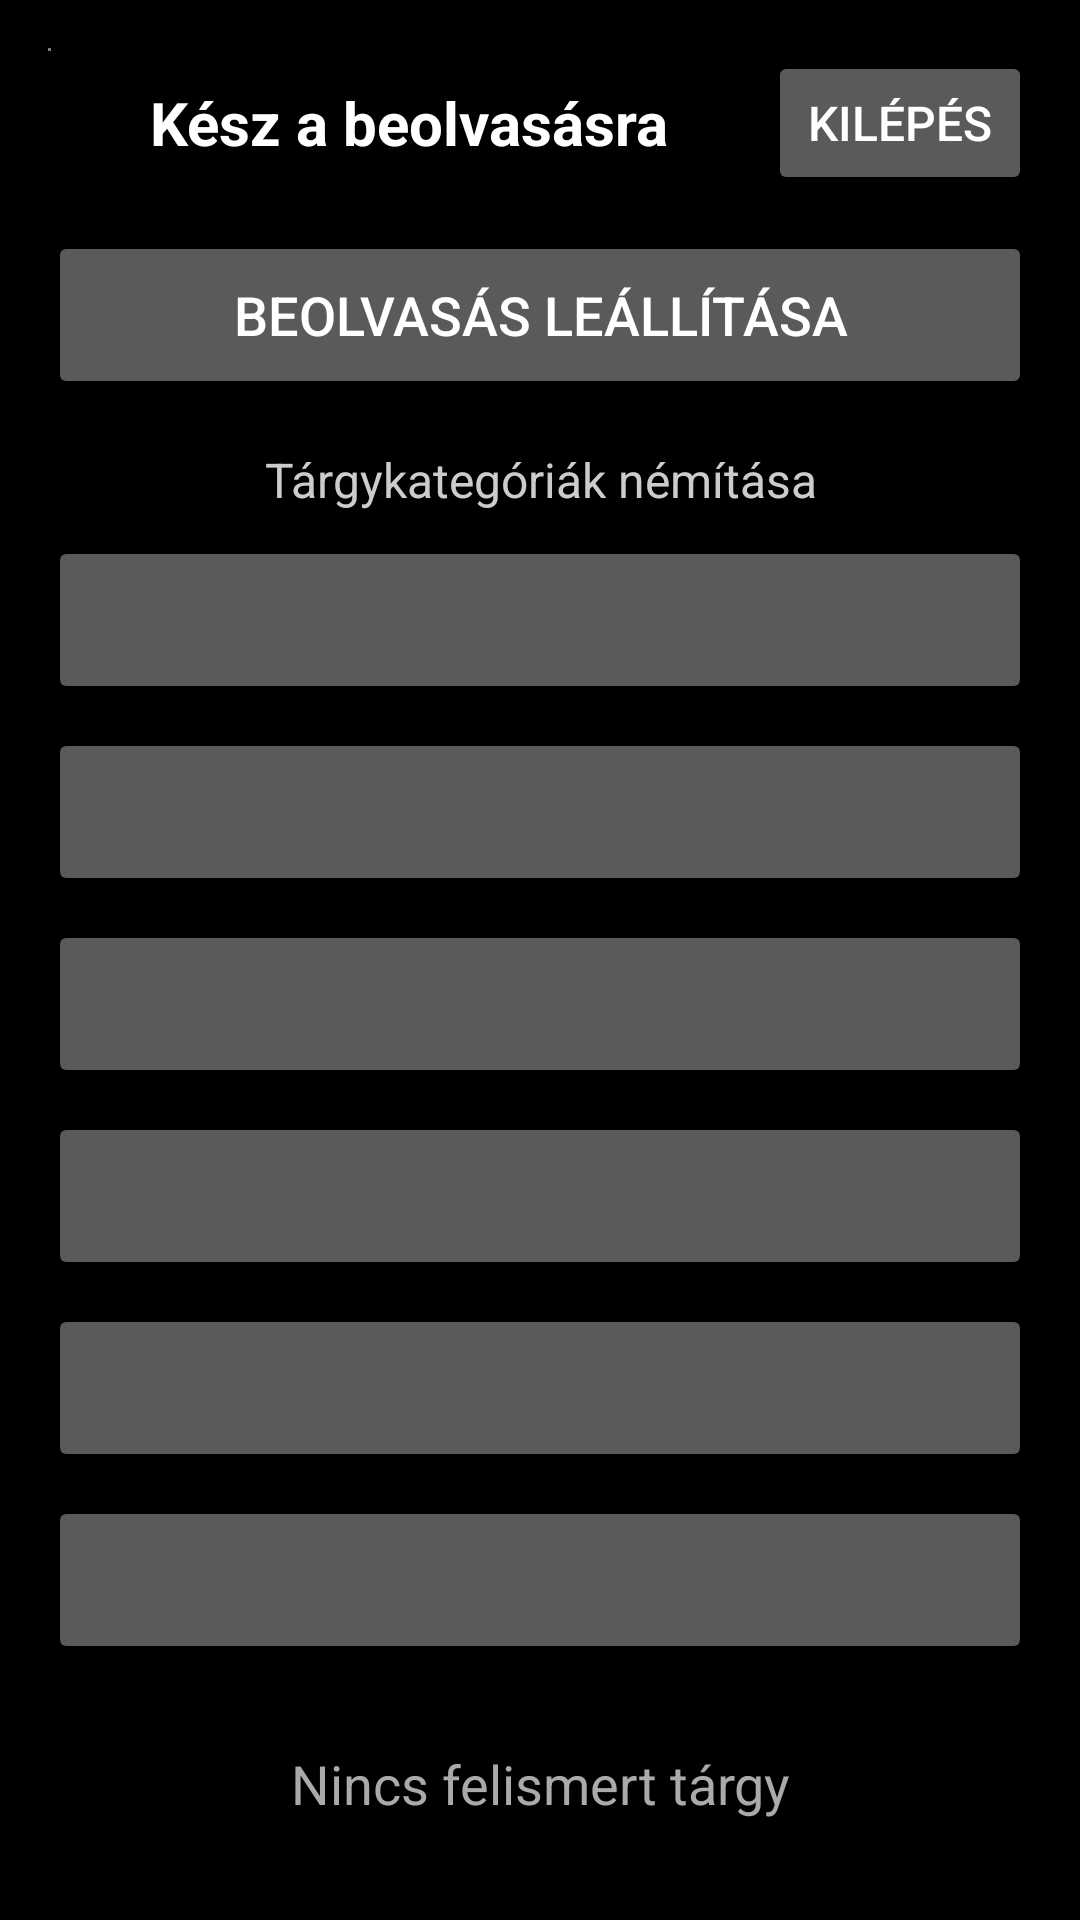

Layout XML and referenced resources for this Android screen:
<!-- AndroidManifest.xml: activity theme Theme.SuperDL -->
<!-- res/layout/activity_environment_scanner.xml -->
<?xml version="1.0" encoding="utf-8"?>
<LinearLayout xmlns:android="http://schemas.android.com/apk/res/android"
    android:id="@+id/envScannerRoot"
    android:layout_width="match_parent"
    android:layout_height="match_parent"
    android:background="#000000"
    android:orientation="vertical"
    android:padding="16dp">

    <androidx.camera.view.PreviewView
        android:id="@+id/envPreview"
        android:layout_width="1dp"
        android:layout_height="1dp"
        android:importantForAccessibility="no" />

    <LinearLayout
        android:layout_width="match_parent"
        android:layout_height="wrap_content"
        android:gravity="center_vertical"
        android:orientation="horizontal">

        <TextView
            android:id="@+id/tvEnvScannerStatus"
            android:layout_width="0dp"
            android:layout_height="wrap_content"
            android:layout_weight="1"
            android:accessibilityLiveRegion="assertive"
            android:gravity="center"
            android:minHeight="48dp"
            android:text="@string/env_scanner_status_ready"
            android:textColor="#FFFFFF"
            android:textSize="20sp"
            android:textStyle="bold" />

        <Button
            android:id="@+id/btnEnvExit"
            android:layout_width="wrap_content"
            android:layout_height="wrap_content"
            android:contentDescription="@string/env_scanner_exit_desc"
            android:minHeight="48dp"
            android:text="@string/env_scanner_exit_button"
            android:textSize="16sp" />
    </LinearLayout>

    <Button
        android:id="@+id/btnEnvScanToggle"
        android:layout_width="match_parent"
        android:layout_height="wrap_content"
        android:layout_marginTop="12dp"
        android:contentDescription="@string/env_scanner_stop_desc"
        android:minHeight="56dp"
        android:text="@string/env_scanner_stop"
        android:textSize="18sp" />

    <TextView
        android:layout_width="match_parent"
        android:layout_height="wrap_content"
        android:layout_marginTop="16dp"
        android:gravity="center"
        android:text="@string/env_scanner_categories_title"
        android:textColor="#CCCCCC"
        android:textSize="16sp" />

    <Button
        android:id="@+id/btnMuteDoor"
        android:layout_width="match_parent"
        android:layout_height="wrap_content"
        android:layout_marginTop="8dp"
        android:contentDescription="@string/env_scanner_mute_door_desc"
        android:minHeight="56dp"
        android:textSize="16sp" />

    <Button
        android:id="@+id/btnMuteChair"
        android:layout_width="match_parent"
        android:layout_height="wrap_content"
        android:layout_marginTop="8dp"
        android:contentDescription="@string/env_scanner_mute_chair_desc"
        android:minHeight="56dp"
        android:textSize="16sp" />

    <Button
        android:id="@+id/btnMuteTable"
        android:layout_width="match_parent"
        android:layout_height="wrap_content"
        android:layout_marginTop="8dp"
        android:contentDescription="@string/env_scanner_mute_table_desc"
        android:minHeight="56dp"
        android:textSize="16sp" />

    <Button
        android:id="@+id/btnMutePerson"
        android:layout_width="match_parent"
        android:layout_height="wrap_content"
        android:layout_marginTop="8dp"
        android:contentDescription="@string/env_scanner_mute_person_desc"
        android:minHeight="56dp"
        android:textSize="16sp" />

    <Button
        android:id="@+id/btnMuteFloor"
        android:layout_width="match_parent"
        android:layout_height="wrap_content"
        android:layout_marginTop="8dp"
        android:contentDescription="@string/env_scanner_mute_floor_desc"
        android:minHeight="56dp"
        android:textSize="16sp" />

    <Button
        android:id="@+id/btnMutePhone"
        android:layout_width="match_parent"
        android:layout_height="wrap_content"
        android:layout_marginTop="8dp"
        android:contentDescription="@string/env_scanner_mute_phone_desc"
        android:minHeight="56dp"
        android:textSize="16sp" />

    <TextView
        android:id="@+id/tvEnvLastDetection"
        android:layout_width="match_parent"
        android:layout_height="wrap_content"
        android:layout_marginTop="16dp"
        android:accessibilityLiveRegion="polite"
        android:gravity="center"
        android:minHeight="48dp"
        android:text="@string/env_scanner_no_objects"
        android:textColor="#AAAAAA"
        android:textSize="18sp" />

    <TextView
        android:layout_width="match_parent"
        android:layout_height="wrap_content"
        android:layout_marginTop="12dp"
        android:gravity="center"
        android:text="@string/env_scanner_hint"
        android:textColor="#777777"
        android:textSize="14sp" />

</LinearLayout>
<!-- resources referenced by this layout -->
<resources>
  <string name="env_scanner_categories_title">Tárgykategóriák némítása</string>
  <string name="env_scanner_exit_button">Kilépés</string>
  <string name="env_scanner_exit_desc">Kilépés a környezeti kitekintőből</string>
  <string name="env_scanner_hint">⬅ kilépés  •  ⬆ ismétlés  •  ➡ középen lévő tárgy  •  hangerő gomb: azonnali felolvasás</string>
  <string name="env_scanner_mute_chair_desc">Szék kategória némítása vagy visszakapcsolása</string>
  <string name="env_scanner_mute_door_desc">Ajtó kategória némítása vagy visszakapcsolása</string>
  <string name="env_scanner_mute_floor_desc">Földön lévő tárgy kategória némítása vagy visszakapcsolása</string>
  <string name="env_scanner_mute_person_desc">Személy kategória némítása vagy visszakapcsolása</string>
  <string name="env_scanner_mute_phone_desc">Telefon kategória némítása vagy visszakapcsolása</string>
  <string name="env_scanner_mute_table_desc">Asztal kategória némítása vagy visszakapcsolása</string>
  <string name="env_scanner_no_objects">Nincs felismert tárgy</string>
  <string name="env_scanner_status_ready">Kész a beolvasásra</string>
  <string name="env_scanner_stop">Beolvasás leállítása</string>
  <string name="env_scanner_stop_desc">Beolvasás leállítása gomb. Megnyomásra szünetelteti a környezet elemzését.</string>
  <style name="Theme.SuperDL" parent="Theme.AppCompat.NoActionBar">
          <item name="android:windowBackground">#000000</item>
          <item name="android:statusBarColor">#000000</item>
          <item name="android:navigationBarColor">#000000</item>
          <item name="android:windowFullscreen">true</item>
      </style>
</resources>
